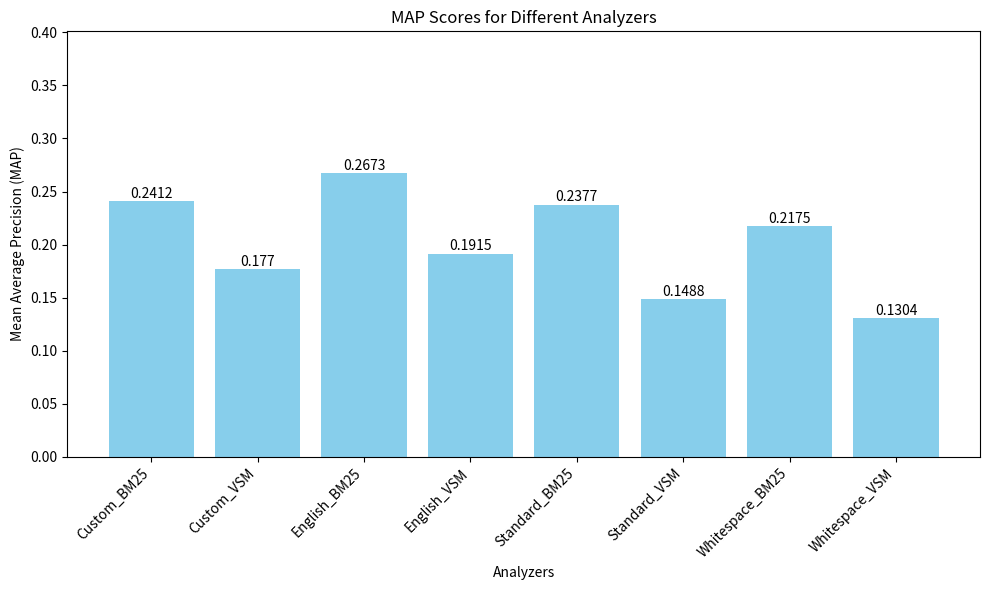
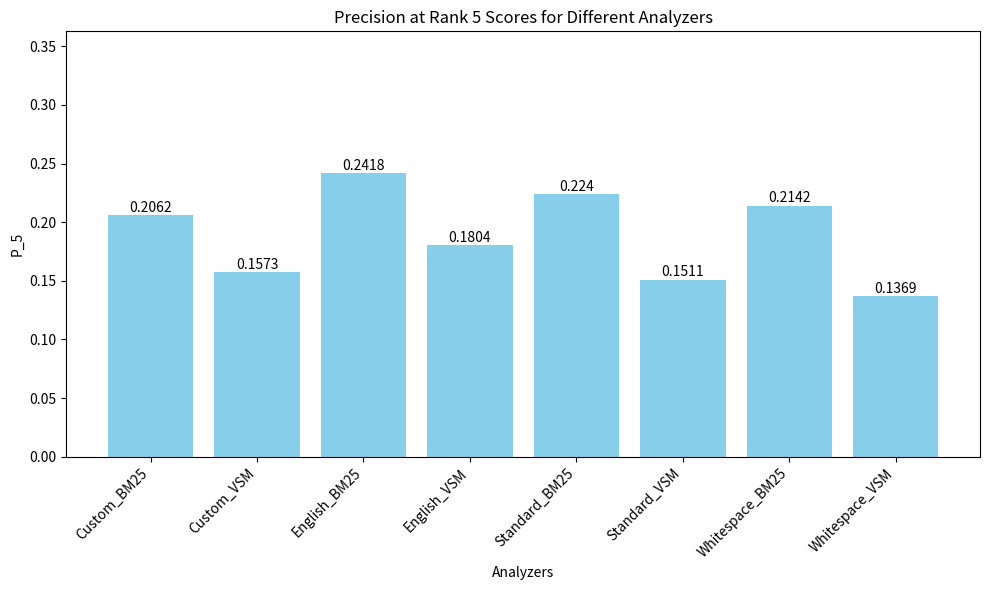
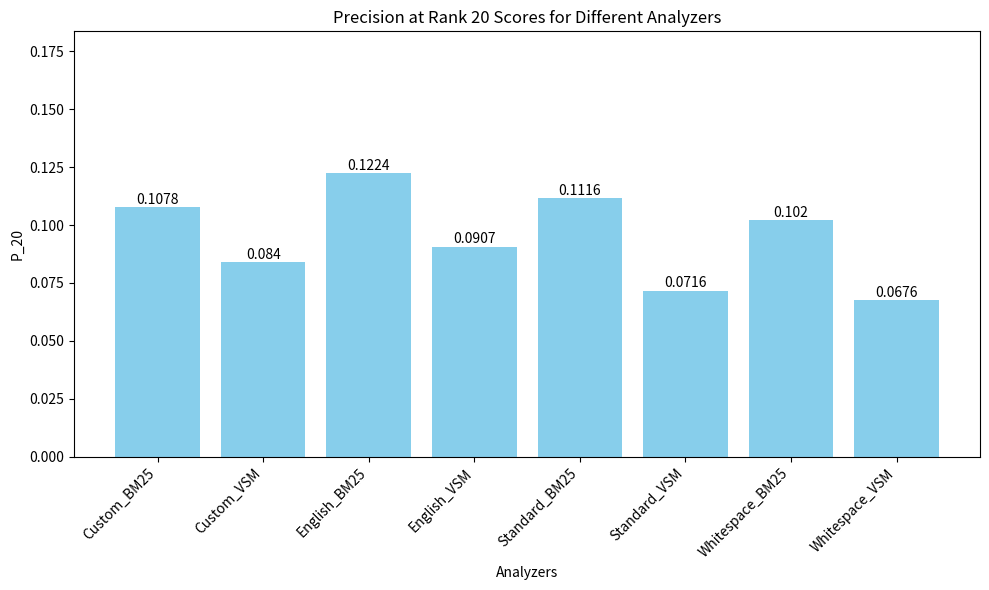
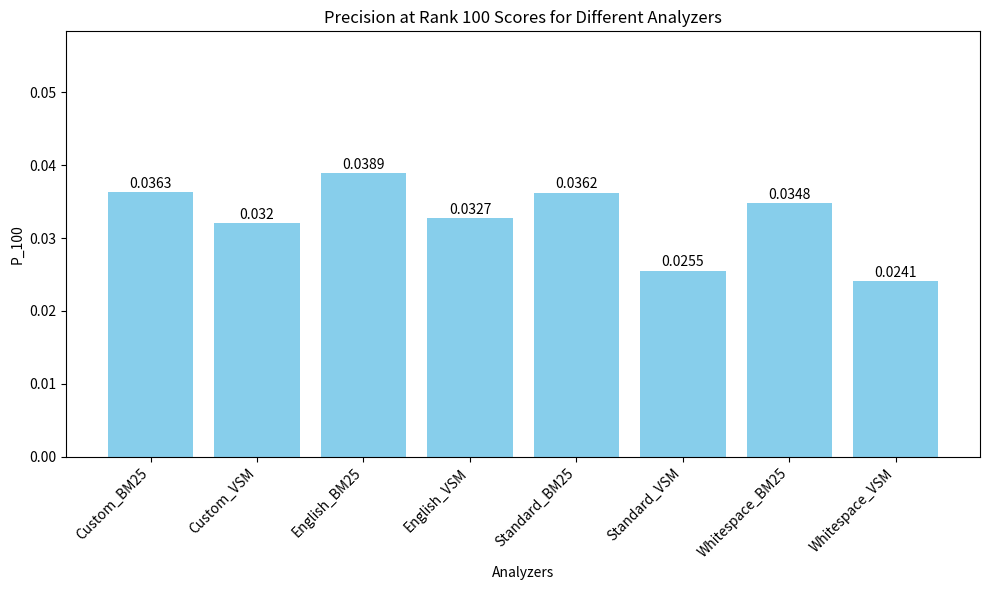
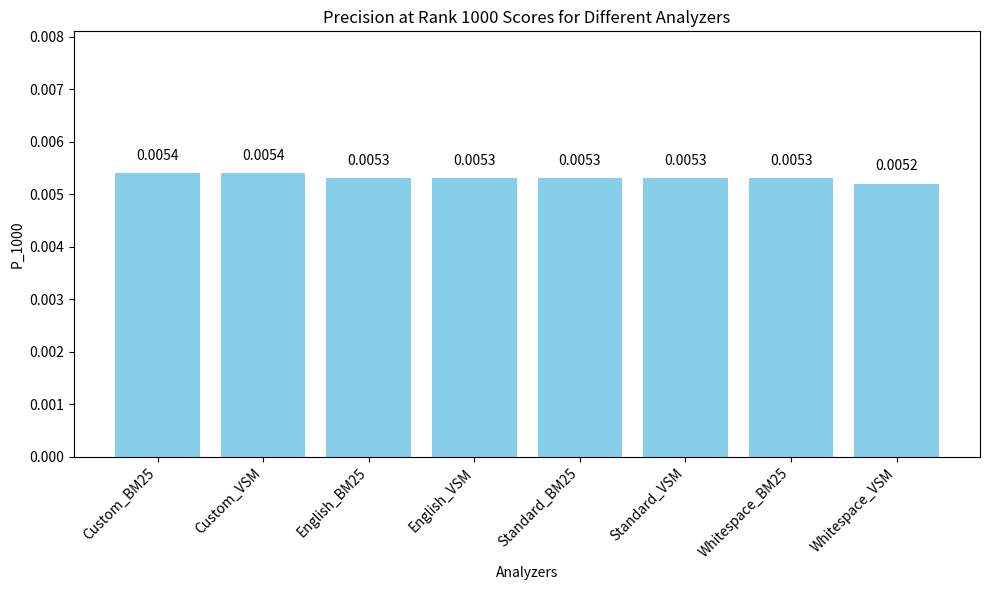

Here is the Python script that generated these plots, in order:
import matplotlib.pyplot as plt
import numpy as np
import os

output_dir = "eval_results_plots"
os.makedirs(output_dir, exist_ok=True)

analyzers = ['Custom_BM25', 'Custom_VSM', 'English_BM25', 'English_VSM', 
             'Standard_BM25', 'Standard_VSM', 'Whitespace_BM25', 'Whitespace_VSM']

map_scores = [0.2412, 0.1770, 0.2673, 0.1915, 0.2377, 0.1488, 0.2175, 0.1304]
p_5_scores = [0.2062, 0.1573, 0.2418, 0.1804, 0.2240, 0.1511, 0.2142, 0.1369]
p_20_scores = [0.1078, 0.0840, 0.1224, 0.0907, 0.1116, 0.0716, 0.1020, 0.0676]
p_100_scores = [0.0363, 0.0320, 0.0389, 0.0327, 0.0362, 0.0255, 0.0348, 0.0241]
p_1000_scores = [0.0054, 0.0054, 0.0053, 0.0053, 0.0053, 0.0053, 0.0053, 0.0052]

def plot_bargraph(metric_name, values, y_label, file_name):
    fig, ax = plt.subplots(figsize=(10, 6))
    
    bars = ax.bar(analyzers, values, color='skyblue')

    ax.set_title(f'{metric_name} for Different Analyzers')
    ax.set_xlabel('Analyzers')
    ax.set_ylabel(y_label)

    ax.set_ylim(0, max(values) * 1.5) 

    ax.set_xticks(range(len(analyzers)))
    ax.set_xticklabels(analyzers, rotation=45, ha="right")

    for bar in bars:
        yval = bar.get_height()
        ax.text(bar.get_x() + bar.get_width()/2, yval + 0.0002, round(yval, 4), ha='center', va='bottom')

    plt.tight_layout()
    plt.savefig(os.path.join(output_dir, file_name))
    plt.close()


plot_bargraph('MAP Scores', map_scores, 'Mean Average Precision (MAP)', 'map_scores.png')
plot_bargraph('Precision at Rank 5 Scores', p_5_scores, 'P_5', 'p_5_scores.png')
plot_bargraph('Precision at Rank 20 Scores', p_20_scores, 'P_20', 'p_20_scores.png')
plot_bargraph('Precision at Rank 100 Scores', p_100_scores, 'P_100', 'p_100_scores.png')
plot_bargraph('Precision at Rank 1000 Scores', p_1000_scores, 'P_1000', 'p_1000_scores.png')

print(f'Plots saved in {output_dir}')
